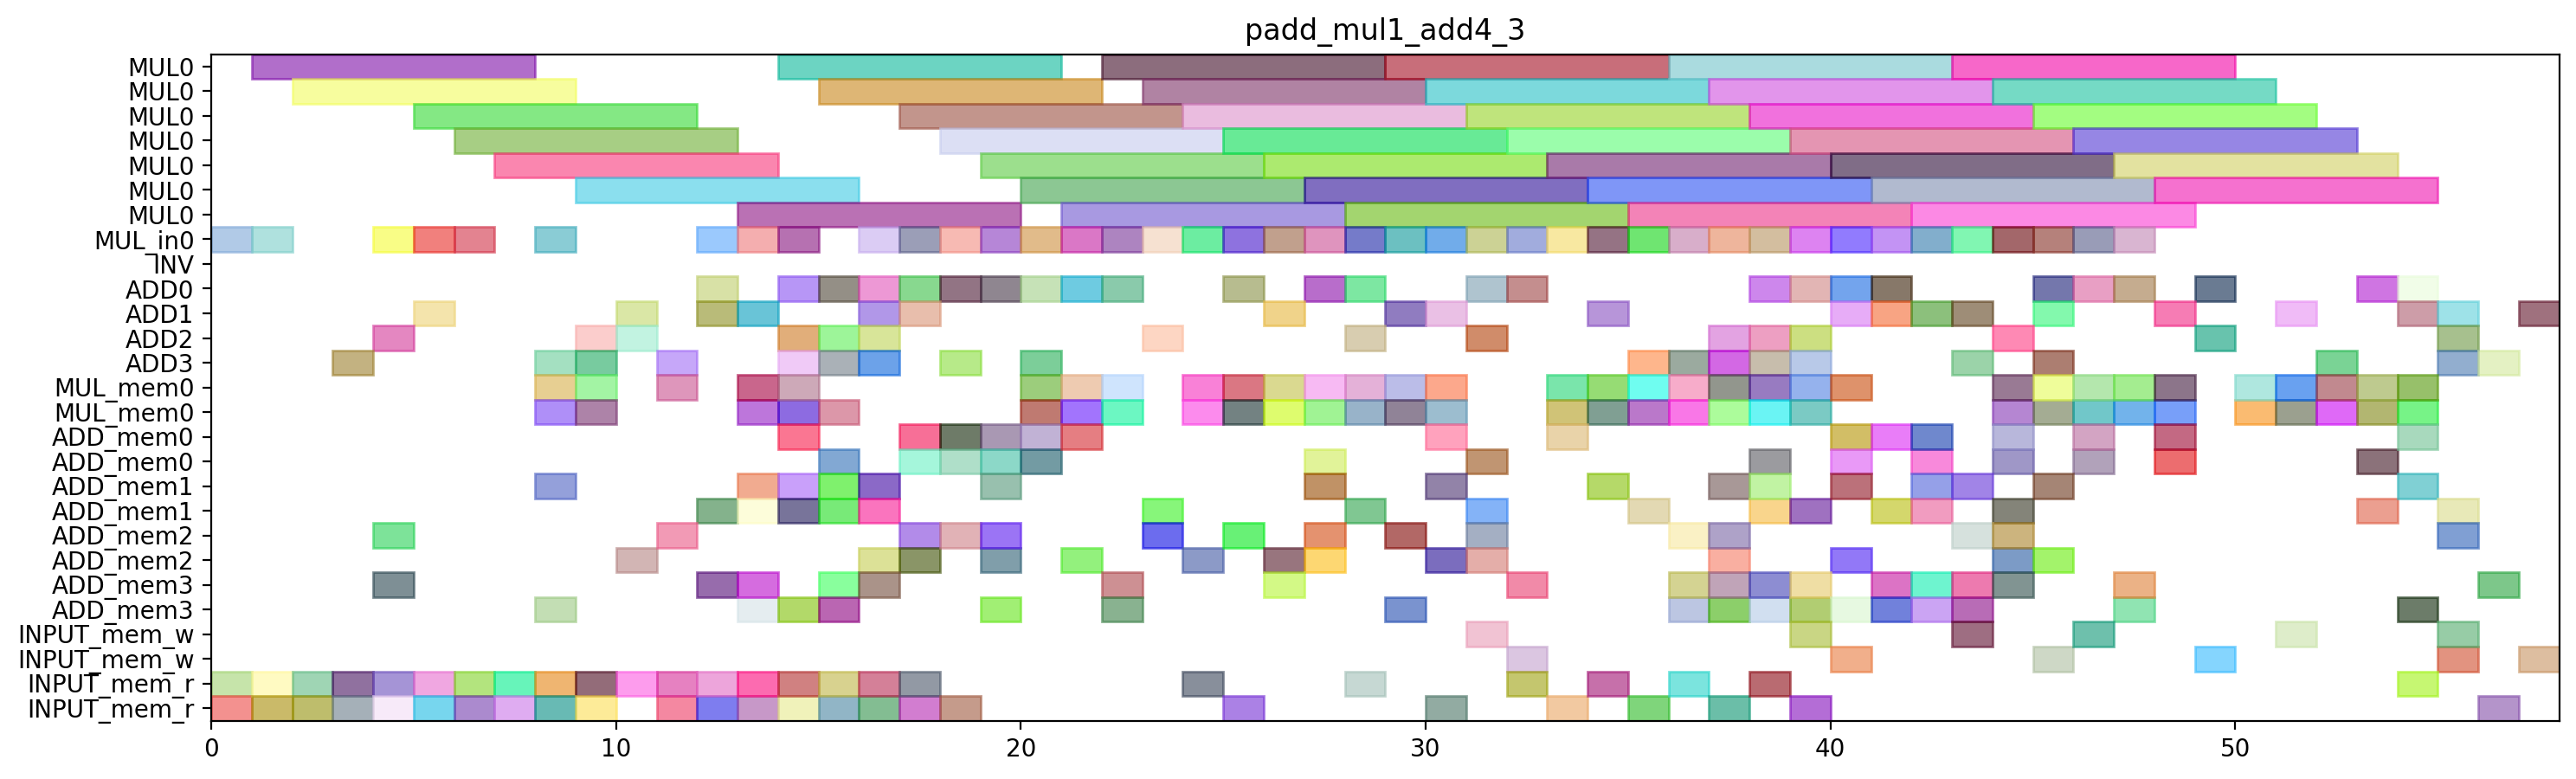

Python code for this plot:
from pyschedule import Scenario, solvers, plotters, alt

def solve_padd_mul1_add4_3(ConstStep, ExpStep):
	horizon = 148
	S=Scenario("padd_mul1_add4_3",horizon = horizon)

	# resource
	MUL = S.Resources('MUL', num=1, size=7)
	MUL_in = S.Resources('MUL_in', num=1)
	INV = S.Resource('INV')
	ADD = S.Resources('ADD', num=4, periods=range(1, horizon))
	MUL_mem = S.Resources('MUL_mem', num=1, size=2)
	ADD_mem = S.Resources('ADD_mem', num=4, size=2)
	INPUT_mem_w = S.Resource('INPUT_mem_w', size=2)
	INPUT_mem_r = S.Resource('INPUT_mem_r', size=2)

	# result of previous scheduling
	T1T1_in = S.Task('T1T1_in', length=1, delay_cost=1)
	S += T1T1_in >= 0
	T1T1_in += MUL_in[0]

	T1T1_mem0 = S.Task('T1T1_mem0', length=1, delay_cost=1)
	S += T1T1_mem0 >= 0
	T1T1_mem0 += INPUT_mem_r

	T1T1_mem1 = S.Task('T1T1_mem1', length=1, delay_cost=1)
	S += T1T1_mem1 >= 0
	T1T1_mem1 += INPUT_mem_r

	T1T0_in = S.Task('T1T0_in', length=1, delay_cost=1)
	S += T1T0_in >= 1
	T1T0_in += MUL_in[0]

	T1T0_mem0 = S.Task('T1T0_mem0', length=1, delay_cost=1)
	S += T1T0_mem0 >= 1
	T1T0_mem0 += INPUT_mem_r

	T1T0_mem1 = S.Task('T1T0_mem1', length=1, delay_cost=1)
	S += T1T0_mem1 >= 1
	T1T0_mem1 += INPUT_mem_r

	T1T1 = S.Task('T1T1', length=7, delay_cost=1)
	S += T1T1 >= 1
	T1T1 += MUL[0]

	T1T0 = S.Task('T1T0', length=7, delay_cost=1)
	S += T1T0 >= 2
	T1T0 += MUL[0]

	T1T3_mem0 = S.Task('T1T3_mem0', length=1, delay_cost=1)
	S += T1T3_mem0 >= 2
	T1T3_mem0 += INPUT_mem_r

	T1T3_mem1 = S.Task('T1T3_mem1', length=1, delay_cost=1)
	S += T1T3_mem1 >= 2
	T1T3_mem1 += INPUT_mem_r

	T1T2_mem0 = S.Task('T1T2_mem0', length=1, delay_cost=1)
	S += T1T2_mem0 >= 3
	T1T2_mem0 += INPUT_mem_r

	T1T2_mem1 = S.Task('T1T2_mem1', length=1, delay_cost=1)
	S += T1T2_mem1 >= 3
	T1T2_mem1 += INPUT_mem_r

	T1T3 = S.Task('T1T3', length=1, delay_cost=1)
	S += T1T3 >= 3
	T1T3 += ADD[3]

	T0T2_mem0 = S.Task('T0T2_mem0', length=1, delay_cost=1)
	S += T0T2_mem0 >= 4
	T0T2_mem0 += INPUT_mem_r

	T0T2_mem1 = S.Task('T0T2_mem1', length=1, delay_cost=1)
	S += T0T2_mem1 >= 4
	T0T2_mem1 += INPUT_mem_r

	T1T2 = S.Task('T1T2', length=1, delay_cost=1)
	S += T1T2 >= 4
	T1T2 += ADD[2]

	T1T4_in = S.Task('T1T4_in', length=1, delay_cost=1)
	S += T1T4_in >= 4
	T1T4_in += MUL_in[0]

	T1T4_mem0 = S.Task('T1T4_mem0', length=1, delay_cost=1)
	S += T1T4_mem0 >= 4
	T1T4_mem0 += ADD_mem[2]

	T1T4_mem1 = S.Task('T1T4_mem1', length=1, delay_cost=1)
	S += T1T4_mem1 >= 4
	T1T4_mem1 += ADD_mem[3]

	T0T1_in = S.Task('T0T1_in', length=1, delay_cost=1)
	S += T0T1_in >= 5
	T0T1_in += MUL_in[0]

	T0T1_mem0 = S.Task('T0T1_mem0', length=1, delay_cost=1)
	S += T0T1_mem0 >= 5
	T0T1_mem0 += INPUT_mem_r

	T0T1_mem1 = S.Task('T0T1_mem1', length=1, delay_cost=1)
	S += T0T1_mem1 >= 5
	T0T1_mem1 += INPUT_mem_r

	T0T2 = S.Task('T0T2', length=1, delay_cost=1)
	S += T0T2 >= 5
	T0T2 += ADD[1]

	T1T4 = S.Task('T1T4', length=7, delay_cost=1)
	S += T1T4 >= 5
	T1T4 += MUL[0]

	T0T0_in = S.Task('T0T0_in', length=1, delay_cost=1)
	S += T0T0_in >= 6
	T0T0_in += MUL_in[0]

	T0T0_mem0 = S.Task('T0T0_mem0', length=1, delay_cost=1)
	S += T0T0_mem0 >= 6
	T0T0_mem0 += INPUT_mem_r

	T0T0_mem1 = S.Task('T0T0_mem1', length=1, delay_cost=1)
	S += T0T0_mem1 >= 6
	T0T0_mem1 += INPUT_mem_r

	T0T1 = S.Task('T0T1', length=7, delay_cost=1)
	S += T0T1 >= 6
	T0T1 += MUL[0]

	T0T0 = S.Task('T0T0', length=7, delay_cost=1)
	S += T0T0 >= 7
	T0T0 += MUL[0]

	T0T3_mem0 = S.Task('T0T3_mem0', length=1, delay_cost=1)
	S += T0T3_mem0 >= 7
	T0T3_mem0 += INPUT_mem_r

	T0T3_mem1 = S.Task('T0T3_mem1', length=1, delay_cost=1)
	S += T0T3_mem1 >= 7
	T0T3_mem1 += INPUT_mem_r

	C00T2_mem0 = S.Task('C00T2_mem0', length=1, delay_cost=1)
	S += C00T2_mem0 >= 8
	C00T2_mem0 += INPUT_mem_r

	C00T2_mem1 = S.Task('C00T2_mem1', length=1, delay_cost=1)
	S += C00T2_mem1 >= 8
	C00T2_mem1 += INPUT_mem_r

	T0T3 = S.Task('T0T3', length=1, delay_cost=1)
	S += T0T3 >= 8
	T0T3 += ADD[3]

	T0T4_in = S.Task('T0T4_in', length=1, delay_cost=1)
	S += T0T4_in >= 8
	T0T4_in += MUL_in[0]

	T0T4_mem0 = S.Task('T0T4_mem0', length=1, delay_cost=1)
	S += T0T4_mem0 >= 8
	T0T4_mem0 += ADD_mem[1]

	T0T4_mem1 = S.Task('T0T4_mem1', length=1, delay_cost=1)
	S += T0T4_mem1 >= 8
	T0T4_mem1 += ADD_mem[3]

	T1T5_mem0 = S.Task('T1T5_mem0', length=1, delay_cost=1)
	S += T1T5_mem0 >= 8
	T1T5_mem0 += MUL_mem[0]

	T1T5_mem1 = S.Task('T1T5_mem1', length=1, delay_cost=1)
	S += T1T5_mem1 >= 8
	T1T5_mem1 += MUL_mem[0]

	C00T2 = S.Task('C00T2', length=1, delay_cost=1)
	S += C00T2 >= 9
	C00T2 += ADD[3]

	T0T4 = S.Task('T0T4', length=7, delay_cost=1)
	S += T0T4 >= 9
	T0T4 += MUL[0]

	T10_mem0 = S.Task('T10_mem0', length=1, delay_cost=1)
	S += T10_mem0 >= 9
	T10_mem0 += MUL_mem[0]

	T10_mem1 = S.Task('T10_mem1', length=1, delay_cost=1)
	S += T10_mem1 >= 9
	T10_mem1 += MUL_mem[0]

	T1T5 = S.Task('T1T5', length=1, delay_cost=1)
	S += T1T5 >= 9
	T1T5 += ADD[2]

	T3_T2_mem0 = S.Task('T3_T2_mem0', length=1, delay_cost=1)
	S += T3_T2_mem0 >= 9
	T3_T2_mem0 += INPUT_mem_r

	T3_T2_mem1 = S.Task('T3_T2_mem1', length=1, delay_cost=1)
	S += T3_T2_mem1 >= 9
	T3_T2_mem1 += INPUT_mem_r

	T10 = S.Task('T10', length=1, delay_cost=1)
	S += T10 >= 10
	T10 += ADD[2]

	T1_0_mem0 = S.Task('T1_0_mem0', length=1, delay_cost=1)
	S += T1_0_mem0 >= 10
	T1_0_mem0 += INPUT_mem_r

	T1_0_mem1 = S.Task('T1_0_mem1', length=1, delay_cost=1)
	S += T1_0_mem1 >= 10
	T1_0_mem1 += ADD_mem[2]

	T3_T2 = S.Task('T3_T2', length=1, delay_cost=1)
	S += T3_T2 >= 10
	T3_T2 += ADD[1]

	NEW_TZT2_mem0 = S.Task('NEW_TZT2_mem0', length=1, delay_cost=1)
	S += NEW_TZT2_mem0 >= 11
	NEW_TZT2_mem0 += INPUT_mem_r

	NEW_TZT2_mem1 = S.Task('NEW_TZT2_mem1', length=1, delay_cost=1)
	S += NEW_TZT2_mem1 >= 11
	NEW_TZT2_mem1 += INPUT_mem_r

	T11_mem0 = S.Task('T11_mem0', length=1, delay_cost=1)
	S += T11_mem0 >= 11
	T11_mem0 += MUL_mem[0]

	T11_mem1 = S.Task('T11_mem1', length=1, delay_cost=1)
	S += T11_mem1 >= 11
	T11_mem1 += ADD_mem[2]

	T1_0 = S.Task('T1_0', length=1, delay_cost=1)
	S += T1_0 >= 11
	T1_0 += ADD[3]

	C00T0_in = S.Task('C00T0_in', length=1, delay_cost=1)
	S += C00T0_in >= 12
	C00T0_in += MUL_in[0]

	C00T0_mem0 = S.Task('C00T0_mem0', length=1, delay_cost=1)
	S += C00T0_mem0 >= 12
	C00T0_mem0 += INPUT_mem_r

	C00T0_mem1 = S.Task('C00T0_mem1', length=1, delay_cost=1)
	S += C00T0_mem1 >= 12
	C00T0_mem1 += ADD_mem[3]

	NEW_TZT2 = S.Task('NEW_TZT2', length=1, delay_cost=1)
	S += NEW_TZT2 >= 12
	NEW_TZT2 += ADD[0]

	T11 = S.Task('T11', length=1, delay_cost=1)
	S += T11 >= 12
	T11 += ADD[1]

	T1_1_mem0 = S.Task('T1_1_mem0', length=1, delay_cost=1)
	S += T1_1_mem0 >= 12
	T1_1_mem0 += INPUT_mem_r

	T1_1_mem1 = S.Task('T1_1_mem1', length=1, delay_cost=1)
	S += T1_1_mem1 >= 12
	T1_1_mem1 += ADD_mem[1]

	C00T0 = S.Task('C00T0', length=7, delay_cost=1)
	S += C00T0 >= 13
	C00T0 += MUL[0]

	C00T3_mem0 = S.Task('C00T3_mem0', length=1, delay_cost=1)
	S += C00T3_mem0 >= 13
	C00T3_mem0 += ADD_mem[3]

	C00T3_mem1 = S.Task('C00T3_mem1', length=1, delay_cost=1)
	S += C00T3_mem1 >= 13
	C00T3_mem1 += ADD_mem[1]

	T00_mem0 = S.Task('T00_mem0', length=1, delay_cost=1)
	S += T00_mem0 >= 13
	T00_mem0 += MUL_mem[0]

	T00_mem1 = S.Task('T00_mem1', length=1, delay_cost=1)
	S += T00_mem1 >= 13
	T00_mem1 += MUL_mem[0]

	T1_1 = S.Task('T1_1', length=1, delay_cost=1)
	S += T1_1 >= 13
	T1_1 += ADD[1]

	T3T2_in = S.Task('T3T2_in', length=1, delay_cost=1)
	S += T3T2_in >= 13
	T3T2_in += MUL_in[0]

	T3T2_mem0 = S.Task('T3T2_mem0', length=1, delay_cost=1)
	S += T3T2_mem0 >= 13
	T3T2_mem0 += ADD_mem[3]

	T3T2_mem1 = S.Task('T3T2_mem1', length=1, delay_cost=1)
	S += T3T2_mem1 >= 13
	T3T2_mem1 += ADD_mem[1]

	T5T2_mem0 = S.Task('T5T2_mem0', length=1, delay_cost=1)
	S += T5T2_mem0 >= 13
	T5T2_mem0 += INPUT_mem_r

	T5T2_mem1 = S.Task('T5T2_mem1', length=1, delay_cost=1)
	S += T5T2_mem1 >= 13
	T5T2_mem1 += INPUT_mem_r

	C00T1_in = S.Task('C00T1_in', length=1, delay_cost=1)
	S += C00T1_in >= 14
	C00T1_in += MUL_in[0]

	C00T1_mem0 = S.Task('C00T1_mem0', length=1, delay_cost=1)
	S += C00T1_mem0 >= 14
	C00T1_mem0 += INPUT_mem_r

	C00T1_mem1 = S.Task('C00T1_mem1', length=1, delay_cost=1)
	S += C00T1_mem1 >= 14
	C00T1_mem1 += ADD_mem[1]

	C00T3 = S.Task('C00T3', length=1, delay_cost=1)
	S += C00T3 >= 14
	C00T3 += ADD[3]

	T00 = S.Task('T00', length=1, delay_cost=1)
	S += T00 >= 14
	T00 += ADD[0]

	T0T5_mem0 = S.Task('T0T5_mem0', length=1, delay_cost=1)
	S += T0T5_mem0 >= 14
	T0T5_mem0 += MUL_mem[0]

	T0T5_mem1 = S.Task('T0T5_mem1', length=1, delay_cost=1)
	S += T0T5_mem1 >= 14
	T0T5_mem1 += MUL_mem[0]

	T0_0_mem0 = S.Task('T0_0_mem0', length=1, delay_cost=1)
	S += T0_0_mem0 >= 14
	T0_0_mem0 += INPUT_mem_r

	T0_0_mem1 = S.Task('T0_0_mem1', length=1, delay_cost=1)
	S += T0_0_mem1 >= 14
	T0_0_mem1 += ADD_mem[0]

	T3T2 = S.Task('T3T2', length=7, delay_cost=1)
	S += T3T2 >= 14
	T3T2 += MUL[0]

	T4T2_mem0 = S.Task('T4T2_mem0', length=1, delay_cost=1)
	S += T4T2_mem0 >= 14
	T4T2_mem0 += ADD_mem[3]

	T4T2_mem1 = S.Task('T4T2_mem1', length=1, delay_cost=1)
	S += T4T2_mem1 >= 14
	T4T2_mem1 += ADD_mem[1]

	T5T2 = S.Task('T5T2', length=1, delay_cost=1)
	S += T5T2 >= 14
	T5T2 += ADD[2]

	C00T1 = S.Task('C00T1', length=7, delay_cost=1)
	S += C00T1 >= 15
	C00T1 += MUL[0]

	NEW_TXT2_mem0 = S.Task('NEW_TXT2_mem0', length=1, delay_cost=1)
	S += NEW_TXT2_mem0 >= 15
	NEW_TXT2_mem0 += ADD_mem[3]

	NEW_TXT2_mem1 = S.Task('NEW_TXT2_mem1', length=1, delay_cost=1)
	S += NEW_TXT2_mem1 >= 15
	NEW_TXT2_mem1 += ADD_mem[1]

	T01_mem0 = S.Task('T01_mem0', length=1, delay_cost=1)
	S += T01_mem0 >= 15
	T01_mem0 += MUL_mem[0]

	T01_mem1 = S.Task('T01_mem1', length=1, delay_cost=1)
	S += T01_mem1 >= 15
	T01_mem1 += ADD_mem[0]

	T0T5 = S.Task('T0T5', length=1, delay_cost=1)
	S += T0T5 >= 15
	T0T5 += ADD[0]

	T0_0 = S.Task('T0_0', length=1, delay_cost=1)
	S += T0_0 >= 15
	T0_0 += ADD[2]

	T0_1T2_mem0 = S.Task('T0_1T2_mem0', length=1, delay_cost=1)
	S += T0_1T2_mem0 >= 15
	T0_1T2_mem0 += INPUT_mem_r

	T0_1T2_mem1 = S.Task('T0_1T2_mem1', length=1, delay_cost=1)
	S += T0_1T2_mem1 >= 15
	T0_1T2_mem1 += INPUT_mem_r

	T3T0_mem0 = S.Task('T3T0_mem0', length=1, delay_cost=1)
	S += T3T0_mem0 >= 15
	T3T0_mem0 += ADD_mem[3]

	T3T0_mem1 = S.Task('T3T0_mem1', length=1, delay_cost=1)
	S += T3T0_mem1 >= 15
	T3T0_mem1 += ADD_mem[1]

	T4T2 = S.Task('T4T2', length=1, delay_cost=1)
	S += T4T2 >= 15
	T4T2 += ADD[3]

	NEW_TXT2 = S.Task('NEW_TXT2', length=1, delay_cost=1)
	S += NEW_TXT2 >= 16
	NEW_TXT2 += ADD[0]

	T01 = S.Task('T01', length=1, delay_cost=1)
	S += T01 >= 16
	T01 += ADD[1]

	T0_1T0_in = S.Task('T0_1T0_in', length=1, delay_cost=1)
	S += T0_1T0_in >= 16
	T0_1T0_in += MUL_in[0]

	T0_1T0_mem0 = S.Task('T0_1T0_mem0', length=1, delay_cost=1)
	S += T0_1T0_mem0 >= 16
	T0_1T0_mem0 += INPUT_mem_r

	T0_1T0_mem1 = S.Task('T0_1T0_mem1', length=1, delay_cost=1)
	S += T0_1T0_mem1 >= 16
	T0_1T0_mem1 += ADD_mem[2]

	T0_1T2 = S.Task('T0_1T2', length=1, delay_cost=1)
	S += T0_1T2 >= 16
	T0_1T2 += ADD[2]

	T0_1_mem0 = S.Task('T0_1_mem0', length=1, delay_cost=1)
	S += T0_1_mem0 >= 16
	T0_1_mem0 += INPUT_mem_r

	T0_1_mem1 = S.Task('T0_1_mem1', length=1, delay_cost=1)
	S += T0_1_mem1 >= 16
	T0_1_mem1 += ADD_mem[1]

	T3T0 = S.Task('T3T0', length=1, delay_cost=1)
	S += T3T0 >= 16
	T3T0 += ADD[3]

	T3T1_mem0 = S.Task('T3T1_mem0', length=1, delay_cost=1)
	S += T3T1_mem0 >= 16
	T3T1_mem0 += ADD_mem[3]

	T3T1_mem1 = S.Task('T3T1_mem1', length=1, delay_cost=1)
	S += T3T1_mem1 >= 16
	T3T1_mem1 += ADD_mem[1]

	T0_1 = S.Task('T0_1', length=1, delay_cost=1)
	S += T0_1 >= 17
	T0_1 += ADD[0]

	T0_1T0 = S.Task('T0_1T0', length=7, delay_cost=1)
	S += T0_1T0 >= 17
	T0_1T0 += MUL[0]

	T2T0_mem0 = S.Task('T2T0_mem0', length=1, delay_cost=1)
	S += T2T0_mem0 >= 17
	T2T0_mem0 += ADD_mem[2]

	T2T0_mem1 = S.Task('T2T0_mem1', length=1, delay_cost=1)
	S += T2T0_mem1 >= 17
	T2T0_mem1 += ADD_mem[0]

	T2T2_in = S.Task('T2T2_in', length=1, delay_cost=1)
	S += T2T2_in >= 17
	T2T2_in += MUL_in[0]

	T2T2_mem0 = S.Task('T2T2_mem0', length=1, delay_cost=1)
	S += T2T2_mem0 >= 17
	T2T2_mem0 += ADD_mem[2]

	T2T2_mem1 = S.Task('T2T2_mem1', length=1, delay_cost=1)
	S += T2T2_mem1 >= 17
	T2T2_mem1 += ADD_mem[0]

	T3T1 = S.Task('T3T1', length=1, delay_cost=1)
	S += T3T1 >= 17
	T3T1 += ADD[1]

	T8T2_mem0 = S.Task('T8T2_mem0', length=1, delay_cost=1)
	S += T8T2_mem0 >= 17
	T8T2_mem0 += INPUT_mem_r

	T8T2_mem1 = S.Task('T8T2_mem1', length=1, delay_cost=1)
	S += T8T2_mem1 >= 17
	T8T2_mem1 += INPUT_mem_r

	T0_1T1_in = S.Task('T0_1T1_in', length=1, delay_cost=1)
	S += T0_1T1_in >= 18
	T0_1T1_in += MUL_in[0]

	T0_1T1_mem0 = S.Task('T0_1T1_mem0', length=1, delay_cost=1)
	S += T0_1T1_mem0 >= 18
	T0_1T1_mem0 += INPUT_mem_r

	T0_1T1_mem1 = S.Task('T0_1T1_mem1', length=1, delay_cost=1)
	S += T0_1T1_mem1 >= 18
	T0_1T1_mem1 += ADD_mem[0]

	T2T0 = S.Task('T2T0', length=1, delay_cost=1)
	S += T2T0 >= 18
	T2T0 += ADD[0]

	T2T1_mem0 = S.Task('T2T1_mem0', length=1, delay_cost=1)
	S += T2T1_mem0 >= 18
	T2T1_mem0 += ADD_mem[2]

	T2T1_mem1 = S.Task('T2T1_mem1', length=1, delay_cost=1)
	S += T2T1_mem1 >= 18
	T2T1_mem1 += ADD_mem[0]

	T2T2 = S.Task('T2T2', length=7, delay_cost=1)
	S += T2T2 >= 18
	T2T2 += MUL[0]

	T8T2 = S.Task('T8T2', length=1, delay_cost=1)
	S += T8T2 >= 18
	T8T2 += ADD[3]

	T0_1T1 = S.Task('T0_1T1', length=7, delay_cost=1)
	S += T0_1T1 >= 19
	T0_1T1 += MUL[0]

	T0_1T3_mem0 = S.Task('T0_1T3_mem0', length=1, delay_cost=1)
	S += T0_1T3_mem0 >= 19
	T0_1T3_mem0 += ADD_mem[2]

	T0_1T3_mem1 = S.Task('T0_1T3_mem1', length=1, delay_cost=1)
	S += T0_1T3_mem1 >= 19
	T0_1T3_mem1 += ADD_mem[0]

	T2T1 = S.Task('T2T1', length=1, delay_cost=1)
	S += T2T1 >= 19
	T2T1 += ADD[0]

	T30_in = S.Task('T30_in', length=1, delay_cost=1)
	S += T30_in >= 19
	T30_in += MUL_in[0]

	T30_mem0 = S.Task('T30_mem0', length=1, delay_cost=1)
	S += T30_mem0 >= 19
	T30_mem0 += ADD_mem[3]

	T30_mem1 = S.Task('T30_mem1', length=1, delay_cost=1)
	S += T30_mem1 >= 19
	T30_mem1 += ADD_mem[1]

	T7_T2_mem0 = S.Task('T7_T2_mem0', length=1, delay_cost=1)
	S += T7_T2_mem0 >= 19
	T7_T2_mem0 += ADD_mem[2]

	T7_T2_mem1 = S.Task('T7_T2_mem1', length=1, delay_cost=1)
	S += T7_T2_mem1 >= 19
	T7_T2_mem1 += ADD_mem[0]

	T0_1T3 = S.Task('T0_1T3', length=1, delay_cost=1)
	S += T0_1T3 >= 20
	T0_1T3 += ADD[0]

	T20_in = S.Task('T20_in', length=1, delay_cost=1)
	S += T20_in >= 20
	T20_in += MUL_in[0]

	T20_mem0 = S.Task('T20_mem0', length=1, delay_cost=1)
	S += T20_mem0 >= 20
	T20_mem0 += ADD_mem[0]

	T20_mem1 = S.Task('T20_mem1', length=1, delay_cost=1)
	S += T20_mem1 >= 20
	T20_mem1 += ADD_mem[0]

	T30 = S.Task('T30', length=7, delay_cost=1)
	S += T30 >= 20
	T30 += MUL[0]

	T7_T2 = S.Task('T7_T2', length=1, delay_cost=1)
	S += T7_T2 >= 20
	T7_T2 += ADD[3]

	C00T5_mem0 = S.Task('C00T5_mem0', length=1, delay_cost=1)
	S += C00T5_mem0 >= 21
	C00T5_mem0 += MUL_mem[0]

	C00T5_mem1 = S.Task('C00T5_mem1', length=1, delay_cost=1)
	S += C00T5_mem1 >= 21
	C00T5_mem1 += MUL_mem[0]

	T0_1T4_in = S.Task('T0_1T4_in', length=1, delay_cost=1)
	S += T0_1T4_in >= 21
	T0_1T4_in += MUL_in[0]

	T0_1T4_mem0 = S.Task('T0_1T4_mem0', length=1, delay_cost=1)
	S += T0_1T4_mem0 >= 21
	T0_1T4_mem0 += ADD_mem[2]

	T0_1T4_mem1 = S.Task('T0_1T4_mem1', length=1, delay_cost=1)
	S += T0_1T4_mem1 >= 21
	T0_1T4_mem1 += ADD_mem[0]

	T20 = S.Task('T20', length=7, delay_cost=1)
	S += T20 >= 21
	T20 += MUL[0]

	C000_mem0 = S.Task('C000_mem0', length=1, delay_cost=1)
	S += C000_mem0 >= 22
	C000_mem0 += MUL_mem[0]

	C000_mem1 = S.Task('C000_mem1', length=1, delay_cost=1)
	S += C000_mem1 >= 22
	C000_mem1 += MUL_mem[0]

	C00T4_in = S.Task('C00T4_in', length=1, delay_cost=1)
	S += C00T4_in >= 22
	C00T4_in += MUL_in[0]

	C00T4_mem0 = S.Task('C00T4_mem0', length=1, delay_cost=1)
	S += C00T4_mem0 >= 22
	C00T4_mem0 += ADD_mem[3]

	C00T4_mem1 = S.Task('C00T4_mem1', length=1, delay_cost=1)
	S += C00T4_mem1 >= 22
	C00T4_mem1 += ADD_mem[3]

	C00T5 = S.Task('C00T5', length=1, delay_cost=1)
	S += C00T5 >= 22
	C00T5 += ADD[0]

	T0_1T4 = S.Task('T0_1T4', length=7, delay_cost=1)
	S += T0_1T4 >= 22
	T0_1T4 += MUL[0]

	C000 = S.Task('C000', length=1, delay_cost=1)
	S += C000 >= 23
	C000 += ADD[2]

	C00T4 = S.Task('C00T4', length=7, delay_cost=1)
	S += C00T4 >= 23
	C00T4 += MUL[0]

	T4T1_in = S.Task('T4T1_in', length=1, delay_cost=1)
	S += T4T1_in >= 23
	T4T1_in += MUL_in[0]

	T4T1_mem0 = S.Task('T4T1_mem0', length=1, delay_cost=1)
	S += T4T1_mem0 >= 23
	T4T1_mem0 += ADD_mem[1]

	T4T1_mem1 = S.Task('T4T1_mem1', length=1, delay_cost=1)
	S += T4T1_mem1 >= 23
	T4T1_mem1 += ADD_mem[2]

	T3_T1_in = S.Task('T3_T1_in', length=1, delay_cost=1)
	S += T3_T1_in >= 24
	T3_T1_in += MUL_in[0]

	T3_T1_mem0 = S.Task('T3_T1_mem0', length=1, delay_cost=1)
	S += T3_T1_mem0 >= 24
	T3_T1_mem0 += INPUT_mem_r

	T3_T1_mem1 = S.Task('T3_T1_mem1', length=1, delay_cost=1)
	S += T3_T1_mem1 >= 24
	T3_T1_mem1 += ADD_mem[2]

	T4T1 = S.Task('T4T1', length=7, delay_cost=1)
	S += T4T1 >= 24
	T4T1 += MUL[0]

	T0_1T5_mem0 = S.Task('T0_1T5_mem0', length=1, delay_cost=1)
	S += T0_1T5_mem0 >= 25
	T0_1T5_mem0 += MUL_mem[0]

	T0_1T5_mem1 = S.Task('T0_1T5_mem1', length=1, delay_cost=1)
	S += T0_1T5_mem1 >= 25
	T0_1T5_mem1 += MUL_mem[0]

	T3_T1 = S.Task('T3_T1', length=7, delay_cost=1)
	S += T3_T1 >= 25
	T3_T1 += MUL[0]

	T5T1_in = S.Task('T5T1_in', length=1, delay_cost=1)
	S += T5T1_in >= 25
	T5T1_in += MUL_in[0]

	T5T1_mem0 = S.Task('T5T1_mem0', length=1, delay_cost=1)
	S += T5T1_mem0 >= 25
	T5T1_mem0 += INPUT_mem_r

	T5T1_mem1 = S.Task('T5T1_mem1', length=1, delay_cost=1)
	S += T5T1_mem1 >= 25
	T5T1_mem1 += ADD_mem[2]

	T0_1T5 = S.Task('T0_1T5', length=1, delay_cost=1)
	S += T0_1T5 >= 26
	T0_1T5 += ADD[1]

	T3_T3_mem0 = S.Task('T3_T3_mem0', length=1, delay_cost=1)
	S += T3_T3_mem0 >= 26
	T3_T3_mem0 += MUL_mem[0]

	T3_T3_mem1 = S.Task('T3_T3_mem1', length=1, delay_cost=1)
	S += T3_T3_mem1 >= 26
	T3_T3_mem1 += ADD_mem[2]

	T4T0_in = S.Task('T4T0_in', length=1, delay_cost=1)
	S += T4T0_in >= 26
	T4T0_in += MUL_in[0]

	T4T0_mem0 = S.Task('T4T0_mem0', length=1, delay_cost=1)
	S += T4T0_mem0 >= 26
	T4T0_mem0 += ADD_mem[3]

	T4T0_mem1 = S.Task('T4T0_mem1', length=1, delay_cost=1)
	S += T4T0_mem1 >= 26
	T4T0_mem1 += MUL_mem[0]

	T5T1 = S.Task('T5T1', length=7, delay_cost=1)
	S += T5T1 >= 26
	T5T1 += MUL[0]

	T3_T3 = S.Task('T3_T3', length=1, delay_cost=1)
	S += T3_T3 >= 27
	T3_T3 += ADD[0]

	T3_T4_in = S.Task('T3_T4_in', length=1, delay_cost=1)
	S += T3_T4_in >= 27
	T3_T4_in += MUL_in[0]

	T3_T4_mem0 = S.Task('T3_T4_mem0', length=1, delay_cost=1)
	S += T3_T4_mem0 >= 27
	T3_T4_mem0 += ADD_mem[1]

	T3_T4_mem1 = S.Task('T3_T4_mem1', length=1, delay_cost=1)
	S += T3_T4_mem1 >= 27
	T3_T4_mem1 += ADD_mem[0]

	T4T0 = S.Task('T4T0', length=7, delay_cost=1)
	S += T4T0 >= 27
	T4T0 += MUL[0]

	T4T3_mem0 = S.Task('T4T3_mem0', length=1, delay_cost=1)
	S += T4T3_mem0 >= 27
	T4T3_mem0 += MUL_mem[0]

	T4T3_mem1 = S.Task('T4T3_mem1', length=1, delay_cost=1)
	S += T4T3_mem1 >= 27
	T4T3_mem1 += ADD_mem[2]

	T5T3_mem0 = S.Task('T5T3_mem0', length=1, delay_cost=1)
	S += T5T3_mem0 >= 27
	T5T3_mem0 += MUL_mem[0]

	T5T3_mem1 = S.Task('T5T3_mem1', length=1, delay_cost=1)
	S += T5T3_mem1 >= 27
	T5T3_mem1 += ADD_mem[2]

	T0_11_mem0 = S.Task('T0_11_mem0', length=1, delay_cost=1)
	S += T0_11_mem0 >= 28
	T0_11_mem0 += MUL_mem[0]

	T0_11_mem1 = S.Task('T0_11_mem1', length=1, delay_cost=1)
	S += T0_11_mem1 >= 28
	T0_11_mem1 += ADD_mem[1]

	T3_T0_in = S.Task('T3_T0_in', length=1, delay_cost=1)
	S += T3_T0_in >= 28
	T3_T0_in += MUL_in[0]

	T3_T0_mem0 = S.Task('T3_T0_mem0', length=1, delay_cost=1)
	S += T3_T0_mem0 >= 28
	T3_T0_mem0 += INPUT_mem_r

	T3_T0_mem1 = S.Task('T3_T0_mem1', length=1, delay_cost=1)
	S += T3_T0_mem1 >= 28
	T3_T0_mem1 += MUL_mem[0]

	T3_T4 = S.Task('T3_T4', length=7, delay_cost=1)
	S += T3_T4 >= 28
	T3_T4 += MUL[0]

	T4T3 = S.Task('T4T3', length=1, delay_cost=1)
	S += T4T3 >= 28
	T4T3 += ADD[2]

	T5T3 = S.Task('T5T3', length=1, delay_cost=1)
	S += T5T3 >= 28
	T5T3 += ADD[0]

	T0_10_mem0 = S.Task('T0_10_mem0', length=1, delay_cost=1)
	S += T0_10_mem0 >= 29
	T0_10_mem0 += MUL_mem[0]

	T0_10_mem1 = S.Task('T0_10_mem1', length=1, delay_cost=1)
	S += T0_10_mem1 >= 29
	T0_10_mem1 += MUL_mem[0]

	T0_11 = S.Task('T0_11', length=1, delay_cost=1)
	S += T0_11 >= 29
	T0_11 += ADD[1]

	T3_T0 = S.Task('T3_T0', length=7, delay_cost=1)
	S += T3_T0 >= 29
	T3_T0 += MUL[0]

	T4T4_in = S.Task('T4T4_in', length=1, delay_cost=1)
	S += T4T4_in >= 29
	T4T4_in += MUL_in[0]

	T4T4_mem0 = S.Task('T4T4_mem0', length=1, delay_cost=1)
	S += T4T4_mem0 >= 29
	T4T4_mem0 += ADD_mem[3]

	T4T4_mem1 = S.Task('T4T4_mem1', length=1, delay_cost=1)
	S += T4T4_mem1 >= 29
	T4T4_mem1 += ADD_mem[2]

	C001_mem0 = S.Task('C001_mem0', length=1, delay_cost=1)
	S += C001_mem0 >= 30
	C001_mem0 += MUL_mem[0]

	C001_mem1 = S.Task('C001_mem1', length=1, delay_cost=1)
	S += C001_mem1 >= 30
	C001_mem1 += ADD_mem[0]

	C00_0_mem0 = S.Task('C00_0_mem0', length=1, delay_cost=1)
	S += C00_0_mem0 >= 30
	C00_0_mem0 += ADD_mem[2]

	C00_0_mem1 = S.Task('C00_0_mem1', length=1, delay_cost=1)
	S += C00_0_mem1 >= 30
	C00_0_mem1 += ADD_mem[1]

	T0_10 = S.Task('T0_10', length=1, delay_cost=1)
	S += T0_10 >= 30
	T0_10 += ADD[1]

	T4T4 = S.Task('T4T4', length=7, delay_cost=1)
	S += T4T4 >= 30
	T4T4 += MUL[0]

	T5T0_in = S.Task('T5T0_in', length=1, delay_cost=1)
	S += T5T0_in >= 30
	T5T0_in += MUL_in[0]

	T5T0_mem0 = S.Task('T5T0_mem0', length=1, delay_cost=1)
	S += T5T0_mem0 >= 30
	T5T0_mem0 += INPUT_mem_r

	T5T0_mem1 = S.Task('T5T0_mem1', length=1, delay_cost=1)
	S += T5T0_mem1 >= 30
	T5T0_mem1 += MUL_mem[0]

	C001 = S.Task('C001', length=1, delay_cost=1)
	S += C001 >= 31
	C001 += ADD[2]

	C00_0 = S.Task('C00_0', length=1, delay_cost=1)
	S += C00_0 >= 31
	C00_0 += ADD[0]

	C00_0_w = S.Task('C00_0_w', length=1, delay_cost=1)
	S += C00_0_w >= 31
	C00_0_w += INPUT_mem_w

	C00_1_mem0 = S.Task('C00_1_mem0', length=1, delay_cost=1)
	S += C00_1_mem0 >= 31
	C00_1_mem0 += ADD_mem[2]

	C00_1_mem1 = S.Task('C00_1_mem1', length=1, delay_cost=1)
	S += C00_1_mem1 >= 31
	C00_1_mem1 += ADD_mem[1]

	T5T0 = S.Task('T5T0', length=7, delay_cost=1)
	S += T5T0 >= 31
	T5T0 += MUL[0]

	T5T4_in = S.Task('T5T4_in', length=1, delay_cost=1)
	S += T5T4_in >= 31
	T5T4_in += MUL_in[0]

	T5T4_mem0 = S.Task('T5T4_mem0', length=1, delay_cost=1)
	S += T5T4_mem0 >= 31
	T5T4_mem0 += ADD_mem[2]

	T5T4_mem1 = S.Task('T5T4_mem1', length=1, delay_cost=1)
	S += T5T4_mem1 >= 31
	T5T4_mem1 += ADD_mem[0]

	C010_in = S.Task('C010_in', length=1, delay_cost=1)
	S += C010_in >= 32
	C010_in += MUL_in[0]

	C010_mem0 = S.Task('C010_mem0', length=1, delay_cost=1)
	S += C010_mem0 >= 32
	C010_mem0 += ADD_mem[3]

	C010_mem1 = S.Task('C010_mem1', length=1, delay_cost=1)
	S += C010_mem1 >= 32
	C010_mem1 += INPUT_mem_r

	C00_1 = S.Task('C00_1', length=1, delay_cost=1)
	S += C00_1 >= 32
	C00_1 += ADD[0]

	C00_1_w = S.Task('C00_1_w', length=1, delay_cost=1)
	S += C00_1_w >= 32
	C00_1_w += INPUT_mem_w

	T5T4 = S.Task('T5T4', length=7, delay_cost=1)
	S += T5T4 >= 32
	T5T4 += MUL[0]

	C010 = S.Task('C010', length=7, delay_cost=1)
	S += C010 >= 33
	C010 += MUL[0]

	C201_in = S.Task('C201_in', length=1, delay_cost=1)
	S += C201_in >= 33
	C201_in += MUL_in[0]

	C201_mem0 = S.Task('C201_mem0', length=1, delay_cost=1)
	S += C201_mem0 >= 33
	C201_mem0 += ADD_mem[0]

	C201_mem1 = S.Task('C201_mem1', length=1, delay_cost=1)
	S += C201_mem1 >= 33
	C201_mem1 += INPUT_mem_r

	T40_mem0 = S.Task('T40_mem0', length=1, delay_cost=1)
	S += T40_mem0 >= 33
	T40_mem0 += MUL_mem[0]

	T40_mem1 = S.Task('T40_mem1', length=1, delay_cost=1)
	S += T40_mem1 >= 33
	T40_mem1 += MUL_mem[0]

	C201 = S.Task('C201', length=7, delay_cost=1)
	S += C201 >= 34
	C201 += MUL[0]

	NEW_TZT0_in = S.Task('NEW_TZT0_in', length=1, delay_cost=1)
	S += NEW_TZT0_in >= 34
	NEW_TZT0_in += MUL_in[0]

	NEW_TZT0_mem0 = S.Task('NEW_TZT0_mem0', length=1, delay_cost=1)
	S += NEW_TZT0_mem0 >= 34
	NEW_TZT0_mem0 += INPUT_mem_r

	NEW_TZT0_mem1 = S.Task('NEW_TZT0_mem1', length=1, delay_cost=1)
	S += NEW_TZT0_mem1 >= 34
	NEW_TZT0_mem1 += ADD_mem[1]

	T40 = S.Task('T40', length=1, delay_cost=1)
	S += T40 >= 34
	T40 += ADD[1]

	T4T5_mem0 = S.Task('T4T5_mem0', length=1, delay_cost=1)
	S += T4T5_mem0 >= 34
	T4T5_mem0 += MUL_mem[0]

	T4T5_mem1 = S.Task('T4T5_mem1', length=1, delay_cost=1)
	S += T4T5_mem1 >= 34
	T4T5_mem1 += MUL_mem[0]

	NEW_TZT0 = S.Task('NEW_TZT0', length=7, delay_cost=1)
	S += NEW_TZT0 >= 35
	NEW_TZT0 += MUL[0]

	T3_T5_mem0 = S.Task('T3_T5_mem0', length=1, delay_cost=1)
	S += T3_T5_mem0 >= 35
	T3_T5_mem0 += MUL_mem[0]

	T3_T5_mem1 = S.Task('T3_T5_mem1', length=1, delay_cost=1)
	S += T3_T5_mem1 >= 35
	T3_T5_mem1 += MUL_mem[0]

	T4T5 = S.Task('T4T5', length=1, delay_cost=1)
	S += T4T5 >= 35
	T4T5 += ADD[3]

	T8T0_in = S.Task('T8T0_in', length=1, delay_cost=1)
	S += T8T0_in >= 35
	T8T0_in += MUL_in[0]

	T8T0_mem0 = S.Task('T8T0_mem0', length=1, delay_cost=1)
	S += T8T0_mem0 >= 35
	T8T0_mem0 += INPUT_mem_r

	T8T0_mem1 = S.Task('T8T0_mem1', length=1, delay_cost=1)
	S += T8T0_mem1 >= 35
	T8T0_mem1 += ADD_mem[1]

	C200_in = S.Task('C200_in', length=1, delay_cost=1)
	S += C200_in >= 36
	C200_in += MUL_in[0]

	C200_mem0 = S.Task('C200_mem0', length=1, delay_cost=1)
	S += C200_mem0 >= 36
	C200_mem0 += ADD_mem[2]

	C200_mem1 = S.Task('C200_mem1', length=1, delay_cost=1)
	S += C200_mem1 >= 36
	C200_mem1 += INPUT_mem_r

	T3_1_mem0 = S.Task('T3_1_mem0', length=1, delay_cost=1)
	S += T3_1_mem0 >= 36
	T3_1_mem0 += MUL_mem[0]

	T3_1_mem1 = S.Task('T3_1_mem1', length=1, delay_cost=1)
	S += T3_1_mem1 >= 36
	T3_1_mem1 += ADD_mem[3]

	T3_T5 = S.Task('T3_T5', length=1, delay_cost=1)
	S += T3_T5 >= 36
	T3_T5 += ADD[3]

	T41_mem0 = S.Task('T41_mem0', length=1, delay_cost=1)
	S += T41_mem0 >= 36
	T41_mem0 += MUL_mem[0]

	T41_mem1 = S.Task('T41_mem1', length=1, delay_cost=1)
	S += T41_mem1 >= 36
	T41_mem1 += ADD_mem[3]

	T8T0 = S.Task('T8T0', length=7, delay_cost=1)
	S += T8T0 >= 36
	T8T0 += MUL[0]

	C200 = S.Task('C200', length=7, delay_cost=1)
	S += C200 >= 37
	C200 += MUL[0]

	NEW_TZT1_in = S.Task('NEW_TZT1_in', length=1, delay_cost=1)
	S += NEW_TZT1_in >= 37
	NEW_TZT1_in += MUL_in[0]

	NEW_TZT1_mem0 = S.Task('NEW_TZT1_mem0', length=1, delay_cost=1)
	S += NEW_TZT1_mem0 >= 37
	NEW_TZT1_mem0 += INPUT_mem_r

	NEW_TZT1_mem1 = S.Task('NEW_TZT1_mem1', length=1, delay_cost=1)
	S += NEW_TZT1_mem1 >= 37
	NEW_TZT1_mem1 += ADD_mem[3]

	NEW_TZT3_mem0 = S.Task('NEW_TZT3_mem0', length=1, delay_cost=1)
	S += NEW_TZT3_mem0 >= 37
	NEW_TZT3_mem0 += ADD_mem[1]

	NEW_TZT3_mem1 = S.Task('NEW_TZT3_mem1', length=1, delay_cost=1)
	S += NEW_TZT3_mem1 >= 37
	NEW_TZT3_mem1 += ADD_mem[3]

	T3_1 = S.Task('T3_1', length=1, delay_cost=1)
	S += T3_1 >= 37
	T3_1 += ADD[2]

	T41 = S.Task('T41', length=1, delay_cost=1)
	S += T41 >= 37
	T41 += ADD[3]

	T50_mem0 = S.Task('T50_mem0', length=1, delay_cost=1)
	S += T50_mem0 >= 37
	T50_mem0 += MUL_mem[0]

	T50_mem1 = S.Task('T50_mem1', length=1, delay_cost=1)
	S += T50_mem1 >= 37
	T50_mem1 += MUL_mem[0]

	NEW_TZT1 = S.Task('NEW_TZT1', length=7, delay_cost=1)
	S += NEW_TZT1 >= 38
	NEW_TZT1 += MUL[0]

	NEW_TZT3 = S.Task('NEW_TZT3', length=1, delay_cost=1)
	S += NEW_TZT3 >= 38
	NEW_TZT3 += ADD[3]

	T3_0_mem0 = S.Task('T3_0_mem0', length=1, delay_cost=1)
	S += T3_0_mem0 >= 38
	T3_0_mem0 += MUL_mem[0]

	T3_0_mem1 = S.Task('T3_0_mem1', length=1, delay_cost=1)
	S += T3_0_mem1 >= 38
	T3_0_mem1 += MUL_mem[0]

	T50 = S.Task('T50', length=1, delay_cost=1)
	S += T50 >= 38
	T50 += ADD[0]

	T5_0_mem0 = S.Task('T5_0_mem0', length=1, delay_cost=1)
	S += T5_0_mem0 >= 38
	T5_0_mem0 += ADD_mem[1]

	T5_0_mem1 = S.Task('T5_0_mem1', length=1, delay_cost=1)
	S += T5_0_mem1 >= 38
	T5_0_mem1 += ADD_mem[0]

	T8T1_in = S.Task('T8T1_in', length=1, delay_cost=1)
	S += T8T1_in >= 38
	T8T1_in += MUL_in[0]

	T8T1_mem0 = S.Task('T8T1_mem0', length=1, delay_cost=1)
	S += T8T1_mem0 >= 38
	T8T1_mem0 += INPUT_mem_r

	T8T1_mem1 = S.Task('T8T1_mem1', length=1, delay_cost=1)
	S += T8T1_mem1 >= 38
	T8T1_mem1 += ADD_mem[3]

	T8T3_mem0 = S.Task('T8T3_mem0', length=1, delay_cost=1)
	S += T8T3_mem0 >= 38
	T8T3_mem0 += ADD_mem[1]

	T8T3_mem1 = S.Task('T8T3_mem1', length=1, delay_cost=1)
	S += T8T3_mem1 >= 38
	T8T3_mem1 += ADD_mem[3]

	C010_w = S.Task('C010_w', length=1, delay_cost=1)
	S += C010_w >= 39
	C010_w += INPUT_mem_w

	C011_in = S.Task('C011_in', length=1, delay_cost=1)
	S += C011_in >= 39
	C011_in += MUL_in[0]

	C011_mem0 = S.Task('C011_mem0', length=1, delay_cost=1)
	S += C011_mem0 >= 39
	C011_mem0 += ADD_mem[1]

	C011_mem1 = S.Task('C011_mem1', length=1, delay_cost=1)
	S += C011_mem1 >= 39
	C011_mem1 += INPUT_mem_r

	T3_0 = S.Task('T3_0', length=1, delay_cost=1)
	S += T3_0 >= 39
	T3_0 += ADD[3]

	T5T5_mem0 = S.Task('T5T5_mem0', length=1, delay_cost=1)
	S += T5T5_mem0 >= 39
	T5T5_mem0 += MUL_mem[0]

	T5T5_mem1 = S.Task('T5T5_mem1', length=1, delay_cost=1)
	S += T5T5_mem1 >= 39
	T5T5_mem1 += MUL_mem[0]

	T5_0 = S.Task('T5_0', length=1, delay_cost=1)
	S += T5_0 >= 39
	T5_0 += ADD[0]

	T8T1 = S.Task('T8T1', length=7, delay_cost=1)
	S += T8T1 >= 39
	T8T1 += MUL[0]

	T8T3 = S.Task('T8T3', length=1, delay_cost=1)
	S += T8T3 >= 39
	T8T3 += ADD[2]

	C011 = S.Task('C011', length=7, delay_cost=1)
	S += C011 >= 40
	C011 += MUL[0]

	C201_w = S.Task('C201_w', length=1, delay_cost=1)
	S += C201_w >= 40
	C201_w += INPUT_mem_w

	T51_mem0 = S.Task('T51_mem0', length=1, delay_cost=1)
	S += T51_mem0 >= 40
	T51_mem0 += MUL_mem[0]

	T51_mem1 = S.Task('T51_mem1', length=1, delay_cost=1)
	S += T51_mem1 >= 40
	T51_mem1 += ADD_mem[0]

	T5T5 = S.Task('T5T5', length=1, delay_cost=1)
	S += T5T5 >= 40
	T5T5 += ADD[0]

	T5_10_mem0 = S.Task('T5_10_mem0', length=1, delay_cost=1)
	S += T5_10_mem0 >= 40
	T5_10_mem0 += ADD_mem[0]

	T5_10_mem1 = S.Task('T5_10_mem1', length=1, delay_cost=1)
	S += T5_10_mem1 >= 40
	T5_10_mem1 += ADD_mem[1]

	T8T4_in = S.Task('T8T4_in', length=1, delay_cost=1)
	S += T8T4_in >= 40
	T8T4_in += MUL_in[0]

	T8T4_mem0 = S.Task('T8T4_mem0', length=1, delay_cost=1)
	S += T8T4_mem0 >= 40
	T8T4_mem0 += ADD_mem[3]

	T8T4_mem1 = S.Task('T8T4_mem1', length=1, delay_cost=1)
	S += T8T4_mem1 >= 40
	T8T4_mem1 += ADD_mem[2]

	NEW_TZT4_in = S.Task('NEW_TZT4_in', length=1, delay_cost=1)
	S += NEW_TZT4_in >= 41
	NEW_TZT4_in += MUL_in[0]

	NEW_TZT4_mem0 = S.Task('NEW_TZT4_mem0', length=1, delay_cost=1)
	S += NEW_TZT4_mem0 >= 41
	NEW_TZT4_mem0 += ADD_mem[0]

	NEW_TZT4_mem1 = S.Task('NEW_TZT4_mem1', length=1, delay_cost=1)
	S += NEW_TZT4_mem1 >= 41
	NEW_TZT4_mem1 += ADD_mem[3]

	T51 = S.Task('T51', length=1, delay_cost=1)
	S += T51 >= 41
	T51 += ADD[1]

	T5_10 = S.Task('T5_10', length=1, delay_cost=1)
	S += T5_10 >= 41
	T5_10 += ADD[0]

	T5_1_mem0 = S.Task('T5_1_mem0', length=1, delay_cost=1)
	S += T5_1_mem0 >= 41
	T5_1_mem0 += ADD_mem[3]

	T5_1_mem1 = S.Task('T5_1_mem1', length=1, delay_cost=1)
	S += T5_1_mem1 >= 41
	T5_1_mem1 += ADD_mem[1]

	T8T4 = S.Task('T8T4', length=7, delay_cost=1)
	S += T8T4 >= 41
	T8T4 += MUL[0]

	NEW_TXT0_in = S.Task('NEW_TXT0_in', length=1, delay_cost=1)
	S += NEW_TXT0_in >= 42
	NEW_TXT0_in += MUL_in[0]

	NEW_TXT0_mem0 = S.Task('NEW_TXT0_mem0', length=1, delay_cost=1)
	S += NEW_TXT0_mem0 >= 42
	NEW_TXT0_mem0 += ADD_mem[3]

	NEW_TXT0_mem1 = S.Task('NEW_TXT0_mem1', length=1, delay_cost=1)
	S += NEW_TXT0_mem1 >= 42
	NEW_TXT0_mem1 += ADD_mem[0]

	NEW_TZT4 = S.Task('NEW_TZT4', length=7, delay_cost=1)
	S += NEW_TZT4 >= 42
	NEW_TZT4 += MUL[0]

	T5_1 = S.Task('T5_1', length=1, delay_cost=1)
	S += T5_1 >= 42
	T5_1 += ADD[1]

	T5_11_mem0 = S.Task('T5_11_mem0', length=1, delay_cost=1)
	S += T5_11_mem0 >= 42
	T5_11_mem0 += ADD_mem[1]

	T5_11_mem1 = S.Task('T5_11_mem1', length=1, delay_cost=1)
	S += T5_11_mem1 >= 42
	T5_11_mem1 += ADD_mem[1]

	T70_mem0 = S.Task('T70_mem0', length=1, delay_cost=1)
	S += T70_mem0 >= 42
	T70_mem0 += ADD_mem[0]

	T70_mem1 = S.Task('T70_mem1', length=1, delay_cost=1)
	S += T70_mem1 >= 42
	T70_mem1 += ADD_mem[3]

	C200_w = S.Task('C200_w', length=1, delay_cost=1)
	S += C200_w >= 43
	C200_w += INPUT_mem_w

	NEW_TXT0 = S.Task('NEW_TXT0', length=7, delay_cost=1)
	S += NEW_TXT0 >= 43
	NEW_TXT0 += MUL[0]

	NEW_TXT1_in = S.Task('NEW_TXT1_in', length=1, delay_cost=1)
	S += NEW_TXT1_in >= 43
	NEW_TXT1_in += MUL_in[0]

	NEW_TXT1_mem0 = S.Task('NEW_TXT1_mem0', length=1, delay_cost=1)
	S += NEW_TXT1_mem0 >= 43
	NEW_TXT1_mem0 += ADD_mem[1]

	NEW_TXT1_mem1 = S.Task('NEW_TXT1_mem1', length=1, delay_cost=1)
	S += NEW_TXT1_mem1 >= 43
	NEW_TXT1_mem1 += ADD_mem[3]

	T5_11 = S.Task('T5_11', length=1, delay_cost=1)
	S += T5_11 >= 43
	T5_11 += ADD[3]

	T70 = S.Task('T70', length=1, delay_cost=1)
	S += T70 >= 43
	T70 += ADD[1]

	T71_mem0 = S.Task('T71_mem0', length=1, delay_cost=1)
	S += T71_mem0 >= 43
	T71_mem0 += ADD_mem[3]

	T71_mem1 = S.Task('T71_mem1', length=1, delay_cost=1)
	S += T71_mem1 >= 43
	T71_mem1 += ADD_mem[2]

	NEW_TXT1 = S.Task('NEW_TXT1', length=7, delay_cost=1)
	S += NEW_TXT1 >= 44
	NEW_TXT1 += MUL[0]

	NEW_TXT3_mem0 = S.Task('NEW_TXT3_mem0', length=1, delay_cost=1)
	S += NEW_TXT3_mem0 >= 44
	NEW_TXT3_mem0 += ADD_mem[0]

	NEW_TXT3_mem1 = S.Task('NEW_TXT3_mem1', length=1, delay_cost=1)
	S += NEW_TXT3_mem1 >= 44
	NEW_TXT3_mem1 += ADD_mem[3]

	NEW_TZ0_mem0 = S.Task('NEW_TZ0_mem0', length=1, delay_cost=1)
	S += NEW_TZ0_mem0 >= 44
	NEW_TZ0_mem0 += MUL_mem[0]

	NEW_TZ0_mem1 = S.Task('NEW_TZ0_mem1', length=1, delay_cost=1)
	S += NEW_TZ0_mem1 >= 44
	NEW_TZ0_mem1 += MUL_mem[0]

	T71 = S.Task('T71', length=1, delay_cost=1)
	S += T71 >= 44
	T71 += ADD[2]

	T7_T1_in = S.Task('T7_T1_in', length=1, delay_cost=1)
	S += T7_T1_in >= 44
	T7_T1_in += MUL_in[0]

	T7_T1_mem0 = S.Task('T7_T1_mem0', length=1, delay_cost=1)
	S += T7_T1_mem0 >= 44
	T7_T1_mem0 += ADD_mem[0]

	T7_T1_mem1 = S.Task('T7_T1_mem1', length=1, delay_cost=1)
	S += T7_T1_mem1 >= 44
	T7_T1_mem1 += ADD_mem[2]

	T7_T3_mem0 = S.Task('T7_T3_mem0', length=1, delay_cost=1)
	S += T7_T3_mem0 >= 44
	T7_T3_mem0 += ADD_mem[1]

	T7_T3_mem1 = S.Task('T7_T3_mem1', length=1, delay_cost=1)
	S += T7_T3_mem1 >= 44
	T7_T3_mem1 += ADD_mem[2]

	NEW_TXT3 = S.Task('NEW_TXT3', length=1, delay_cost=1)
	S += NEW_TXT3 >= 45
	NEW_TXT3 += ADD[0]

	NEW_TZ0 = S.Task('NEW_TZ0', length=1, delay_cost=1)
	S += NEW_TZ0 >= 45
	NEW_TZ0 += ADD[1]

	NEW_TZ0_w = S.Task('NEW_TZ0_w', length=1, delay_cost=1)
	S += NEW_TZ0_w >= 45
	NEW_TZ0_w += INPUT_mem_w

	NEW_TZT5_mem0 = S.Task('NEW_TZT5_mem0', length=1, delay_cost=1)
	S += NEW_TZT5_mem0 >= 45
	NEW_TZT5_mem0 += MUL_mem[0]

	NEW_TZT5_mem1 = S.Task('NEW_TZT5_mem1', length=1, delay_cost=1)
	S += NEW_TZT5_mem1 >= 45
	NEW_TZT5_mem1 += MUL_mem[0]

	T7_T0_in = S.Task('T7_T0_in', length=1, delay_cost=1)
	S += T7_T0_in >= 45
	T7_T0_in += MUL_in[0]

	T7_T0_mem0 = S.Task('T7_T0_mem0', length=1, delay_cost=1)
	S += T7_T0_mem0 >= 45
	T7_T0_mem0 += ADD_mem[2]

	T7_T0_mem1 = S.Task('T7_T0_mem1', length=1, delay_cost=1)
	S += T7_T0_mem1 >= 45
	T7_T0_mem1 += ADD_mem[1]

	T7_T1 = S.Task('T7_T1', length=7, delay_cost=1)
	S += T7_T1 >= 45
	T7_T1 += MUL[0]

	T7_T3 = S.Task('T7_T3', length=1, delay_cost=1)
	S += T7_T3 >= 45
	T7_T3 += ADD[3]

	C011_w = S.Task('C011_w', length=1, delay_cost=1)
	S += C011_w >= 46
	C011_w += INPUT_mem_w

	NEW_TXT4_in = S.Task('NEW_TXT4_in', length=1, delay_cost=1)
	S += NEW_TXT4_in >= 46
	NEW_TXT4_in += MUL_in[0]

	NEW_TXT4_mem0 = S.Task('NEW_TXT4_mem0', length=1, delay_cost=1)
	S += NEW_TXT4_mem0 >= 46
	NEW_TXT4_mem0 += ADD_mem[0]

	NEW_TXT4_mem1 = S.Task('NEW_TXT4_mem1', length=1, delay_cost=1)
	S += NEW_TXT4_mem1 >= 46
	NEW_TXT4_mem1 += ADD_mem[0]

	NEW_TZT5 = S.Task('NEW_TZT5', length=1, delay_cost=1)
	S += NEW_TZT5 >= 46
	NEW_TZT5 += ADD[0]

	T7_T0 = S.Task('T7_T0', length=7, delay_cost=1)
	S += T7_T0 >= 46
	T7_T0 += MUL[0]

	T8T5_mem0 = S.Task('T8T5_mem0', length=1, delay_cost=1)
	S += T8T5_mem0 >= 46
	T8T5_mem0 += MUL_mem[0]

	T8T5_mem1 = S.Task('T8T5_mem1', length=1, delay_cost=1)
	S += T8T5_mem1 >= 46
	T8T5_mem1 += MUL_mem[0]

	NEW_TXT4 = S.Task('NEW_TXT4', length=7, delay_cost=1)
	S += NEW_TXT4 >= 47
	NEW_TXT4 += MUL[0]

	T7_T4_in = S.Task('T7_T4_in', length=1, delay_cost=1)
	S += T7_T4_in >= 47
	T7_T4_in += MUL_in[0]

	T7_T4_mem0 = S.Task('T7_T4_mem0', length=1, delay_cost=1)
	S += T7_T4_mem0 >= 47
	T7_T4_mem0 += ADD_mem[3]

	T7_T4_mem1 = S.Task('T7_T4_mem1', length=1, delay_cost=1)
	S += T7_T4_mem1 >= 47
	T7_T4_mem1 += ADD_mem[3]

	T80_mem0 = S.Task('T80_mem0', length=1, delay_cost=1)
	S += T80_mem0 >= 47
	T80_mem0 += MUL_mem[0]

	T80_mem1 = S.Task('T80_mem1', length=1, delay_cost=1)
	S += T80_mem1 >= 47
	T80_mem1 += MUL_mem[0]

	T8T5 = S.Task('T8T5', length=1, delay_cost=1)
	S += T8T5 >= 47
	T8T5 += ADD[0]

	NEW_TZ1_mem0 = S.Task('NEW_TZ1_mem0', length=1, delay_cost=1)
	S += NEW_TZ1_mem0 >= 48
	NEW_TZ1_mem0 += MUL_mem[0]

	NEW_TZ1_mem1 = S.Task('NEW_TZ1_mem1', length=1, delay_cost=1)
	S += NEW_TZ1_mem1 >= 48
	NEW_TZ1_mem1 += ADD_mem[0]

	T7_T4 = S.Task('T7_T4', length=7, delay_cost=1)
	S += T7_T4 >= 48
	T7_T4 += MUL[0]

	T80 = S.Task('T80', length=1, delay_cost=1)
	S += T80 >= 48
	T80 += ADD[1]

	T81_mem0 = S.Task('T81_mem0', length=1, delay_cost=1)
	S += T81_mem0 >= 48
	T81_mem0 += MUL_mem[0]

	T81_mem1 = S.Task('T81_mem1', length=1, delay_cost=1)
	S += T81_mem1 >= 48
	T81_mem1 += ADD_mem[0]

	NEW_TZ1 = S.Task('NEW_TZ1', length=1, delay_cost=1)
	S += NEW_TZ1 >= 49
	NEW_TZ1 += ADD[0]

	NEW_TZ1_w = S.Task('NEW_TZ1_w', length=1, delay_cost=1)
	S += NEW_TZ1_w >= 49
	NEW_TZ1_w += INPUT_mem_w

	T81 = S.Task('T81', length=1, delay_cost=1)
	S += T81 >= 49
	T81 += ADD[2]

	NEW_TX0_mem0 = S.Task('NEW_TX0_mem0', length=1, delay_cost=1)
	S += NEW_TX0_mem0 >= 50
	NEW_TX0_mem0 += MUL_mem[0]

	NEW_TX0_mem1 = S.Task('NEW_TX0_mem1', length=1, delay_cost=1)
	S += NEW_TX0_mem1 >= 50
	NEW_TX0_mem1 += MUL_mem[0]

	NEW_TX0 = S.Task('NEW_TX0', length=1, delay_cost=1)
	S += NEW_TX0 >= 51
	NEW_TX0 += ADD[1]

	NEW_TX0_w = S.Task('NEW_TX0_w', length=1, delay_cost=1)
	S += NEW_TX0_w >= 51
	NEW_TX0_w += INPUT_mem_w

	NEW_TXT5_mem0 = S.Task('NEW_TXT5_mem0', length=1, delay_cost=1)
	S += NEW_TXT5_mem0 >= 51
	NEW_TXT5_mem0 += MUL_mem[0]

	NEW_TXT5_mem1 = S.Task('NEW_TXT5_mem1', length=1, delay_cost=1)
	S += NEW_TXT5_mem1 >= 51
	NEW_TXT5_mem1 += MUL_mem[0]

	NEW_TXT5 = S.Task('NEW_TXT5', length=1, delay_cost=1)
	S += NEW_TXT5 >= 52
	NEW_TXT5 += ADD[3]

	T7_0_mem0 = S.Task('T7_0_mem0', length=1, delay_cost=1)
	S += T7_0_mem0 >= 52
	T7_0_mem0 += MUL_mem[0]

	T7_0_mem1 = S.Task('T7_0_mem1', length=1, delay_cost=1)
	S += T7_0_mem1 >= 52
	T7_0_mem1 += MUL_mem[0]

	NEW_TY0_mem0 = S.Task('NEW_TY0_mem0', length=1, delay_cost=1)
	S += NEW_TY0_mem0 >= 53
	NEW_TY0_mem0 += ADD_mem[0]

	NEW_TY0_mem1 = S.Task('NEW_TY0_mem1', length=1, delay_cost=1)
	S += NEW_TY0_mem1 >= 53
	NEW_TY0_mem1 += ADD_mem[1]

	T7_0 = S.Task('T7_0', length=1, delay_cost=1)
	S += T7_0 >= 53
	T7_0 += ADD[0]

	T7_T5_mem0 = S.Task('T7_T5_mem0', length=1, delay_cost=1)
	S += T7_T5_mem0 >= 53
	T7_T5_mem0 += MUL_mem[0]

	T7_T5_mem1 = S.Task('T7_T5_mem1', length=1, delay_cost=1)
	S += T7_T5_mem1 >= 53
	T7_T5_mem1 += MUL_mem[0]

	NEW_TX1_mem0 = S.Task('NEW_TX1_mem0', length=1, delay_cost=1)
	S += NEW_TX1_mem0 >= 54
	NEW_TX1_mem0 += MUL_mem[0]

	NEW_TX1_mem1 = S.Task('NEW_TX1_mem1', length=1, delay_cost=1)
	S += NEW_TX1_mem1 >= 54
	NEW_TX1_mem1 += ADD_mem[3]

	NEW_TY0 = S.Task('NEW_TY0', length=1, delay_cost=1)
	S += NEW_TY0 >= 54
	NEW_TY0 += ADD[1]

	NEW_TY_0_mem0 = S.Task('NEW_TY_0_mem0', length=1, delay_cost=1)
	S += NEW_TY_0_mem0 >= 54
	NEW_TY_0_mem0 += INPUT_mem_r

	NEW_TY_0_mem1 = S.Task('NEW_TY_0_mem1', length=1, delay_cost=1)
	S += NEW_TY_0_mem1 >= 54
	NEW_TY_0_mem1 += ADD_mem[1]

	T7_1_mem0 = S.Task('T7_1_mem0', length=1, delay_cost=1)
	S += T7_1_mem0 >= 54
	T7_1_mem0 += MUL_mem[0]

	T7_1_mem1 = S.Task('T7_1_mem1', length=1, delay_cost=1)
	S += T7_1_mem1 >= 54
	T7_1_mem1 += ADD_mem[0]

	T7_T5 = S.Task('T7_T5', length=1, delay_cost=1)
	S += T7_T5 >= 54
	T7_T5 += ADD[0]

	NEW_TX1 = S.Task('NEW_TX1', length=1, delay_cost=1)
	S += NEW_TX1 >= 55
	NEW_TX1 += ADD[3]

	NEW_TX1_w = S.Task('NEW_TX1_w', length=1, delay_cost=1)
	S += NEW_TX1_w >= 55
	NEW_TX1_w += INPUT_mem_w

	NEW_TY1_mem0 = S.Task('NEW_TY1_mem0', length=1, delay_cost=1)
	S += NEW_TY1_mem0 >= 55
	NEW_TY1_mem0 += ADD_mem[1]

	NEW_TY1_mem1 = S.Task('NEW_TY1_mem1', length=1, delay_cost=1)
	S += NEW_TY1_mem1 >= 55
	NEW_TY1_mem1 += ADD_mem[2]

	NEW_TY_0 = S.Task('NEW_TY_0', length=1, delay_cost=1)
	S += NEW_TY_0 >= 55
	NEW_TY_0 += ADD[2]

	NEW_TY_0_w = S.Task('NEW_TY_0_w', length=1, delay_cost=1)
	S += NEW_TY_0_w >= 55
	NEW_TY_0_w += INPUT_mem_w

	T7_1 = S.Task('T7_1', length=1, delay_cost=1)
	S += T7_1 >= 55
	T7_1 += ADD[1]

	NEW_TY1 = S.Task('NEW_TY1', length=1, delay_cost=1)
	S += NEW_TY1 >= 56
	NEW_TY1 += ADD[3]

	NEW_TY_1_mem0 = S.Task('NEW_TY_1_mem0', length=1, delay_cost=1)
	S += NEW_TY_1_mem0 >= 56
	NEW_TY_1_mem0 += INPUT_mem_r

	NEW_TY_1_mem1 = S.Task('NEW_TY_1_mem1', length=1, delay_cost=1)
	S += NEW_TY_1_mem1 >= 56
	NEW_TY_1_mem1 += ADD_mem[3]

	NEW_TY_1 = S.Task('NEW_TY_1', length=1, delay_cost=1)
	S += NEW_TY_1 >= 57
	NEW_TY_1 += ADD[1]

	NEW_TY_1_w = S.Task('NEW_TY_1_w', length=1, delay_cost=1)
	S += NEW_TY_1_w >= 57
	NEW_TY_1_w += INPUT_mem_w


	# new tasks
	T21 = S.Task('T21', length=1, delay_cost=1)
	T21 += alt(ADD)

	T21_mem0 = S.Task('T21_mem0', length=1, delay_cost=1)
	T21_mem0 += MUL_mem[0]
	S += 24<T21_mem0
	S += T21_mem0<=T21

	T21_mem1 = S.Task('T21_mem1', length=1, delay_cost=1)
	T21_mem1 += MUL_mem[0]
	S += 24<T21_mem1
	S += T21_mem1<=T21

	T31 = S.Task('T31', length=1, delay_cost=1)
	T31 += alt(ADD)

	T31_mem0 = S.Task('T31_mem0', length=1, delay_cost=1)
	T31_mem0 += MUL_mem[0]
	S += 20<T31_mem0
	S += T31_mem0<=T31

	T31_mem1 = S.Task('T31_mem1', length=1, delay_cost=1)
	T31_mem1 += MUL_mem[0]
	S += 20<T31_mem1
	S += T31_mem1<=T31

	T60 = S.Task('T60', length=1, delay_cost=1)
	T60 += alt(ADD)

	T60_mem0 = S.Task('T60_mem0', length=1, delay_cost=1)
	T60_mem0 += ADD_mem[3]
	S += 39<T60_mem0
	S += T60_mem0<=T60

	T60_mem1 = S.Task('T60_mem1', length=1, delay_cost=1)
	T60_mem1 += ADD_mem[3]
	S += 39<T60_mem1
	S += T60_mem1<=T60

	T61 = S.Task('T61', length=1, delay_cost=1)
	T61 += alt(ADD)

	T61_mem0 = S.Task('T61_mem0', length=1, delay_cost=1)
	T61_mem0 += ADD_mem[2]
	S += 37<T61_mem0
	S += T61_mem0<=T61

	T61_mem1 = S.Task('T61_mem1', length=1, delay_cost=1)
	T61_mem1 += ADD_mem[2]
	S += 37<T61_mem1
	S += T61_mem1<=T61

	solvers.mip.solve(S,msg=1,kind='CPLEX',ratio_gap=1.01, time_limit=3600)

	solution = [['hoge']*len(S.solution()[1]) for i in range(len(S.solution()))]
	for i in range(len(S.solution())):
		for j in range(len(S.solution()[i])):
			solution[i][j]=str(S.solution()[i][j])
	print(solution)

	cycles = int(solution[-1][3])

	pic_file_name = "padd_mul1_add4/padd_mul1_add4_3.png"
	if(S.solution() != []):
		plotters.matplotlib.plot(S,img_filename=pic_file_name, vertical_text=True, fig_size=(cycles*0.25+3, 5), show_task_labels=False)

	return solution

if __name__ == "__main__":
	solution = solve_padd_mul1_add4_3(0, 0)
